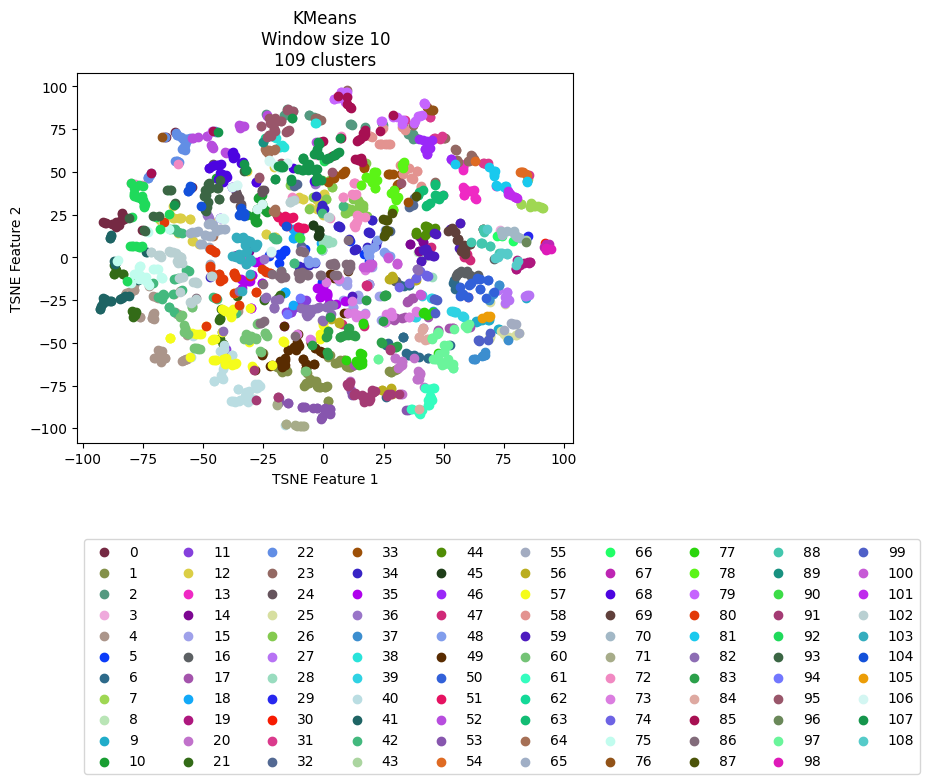

The table this chart was drawn from, first rows:
vehicle, ride, cluster, TSNE_f1, TSNE_f2
Vehicle_1, events_4595074, 59, 52.75, 16.42
Vehicle_1, events_4596154, 69, 54.83, 14.88
Vehicle_1, events_4613800, 69, 51.86, 15.5
Vehicle_1, events_4615977, 69, 55.81, 10.79
Vehicle_1, events_4617067, 70, 74.09, 15.09
Vehicle_1, events_4635057, 67, 92.68, 8.03
Vehicle_1, events_4635736, 44, 45.42, 15.57
Vehicle_1, events_4636811, 70, 74.11, 13.07
Vehicle_1, events_4637203, 59, 56.49, 5.602
Vehicle_1, events_4637536, 44, 46.02, 16.76
Vehicle_1, events_4653595, 3, 73.45, 15.8
Vehicle_1, events_4654690, 8, 39.31, 3.263
Vehicle_1, events_4656079, 88, 66.21, 16.77
Vehicle_1, events_4656440, 40, -41.64, -65.19
Vehicle_1, events_4673501, 69, 57.92, 5.798
Vehicle_1, events_4674841, 43, 84.32, 9.803
Vehicle_1, events_4675138, 69, 53.53, 17.18
Vehicle_1, events_4695799, 59, 43.56, 1.469
Vehicle_1, events_4697405, 14, 42.41, 6.177
Vehicle_1, events_4697940, 70, 79.41, 15.47
Vehicle_1, events_4698272, 29, 84.79, 11.71
Vehicle_1, events_4718376, 70, 80.41, 11.98
Vehicle_1, events_4722712, 14, 41.6, 11.55
Vehicle_1, events_4744452, 14, 39.69, 3.788
Vehicle_1, events_4765946, 44, 45.02, 15.74
Vehicle_1, events_4768346, 35, -26.44, -2.405
Vehicle_1, events_4769562, 59, 45.87, 14.35
Vehicle_1, events_4770262, 44, 42.45, 13.86
Vehicle_1, events_4792086, 59, 41.52, 4.304
Vehicle_1, events_4793264, 108, 67.84, 16.67
Vehicle_1, events_4793684, 67, 93.62, 8.077
Vehicle_1, events_4810071, 44, 42.13, 13.34
Vehicle_1, events_4811705, 59, 42.55, 4.745
Vehicle_1, events_4813043, 44, 42.39, 18.46
Vehicle_1, events_4853176, 30, 92.3, 8.309
Vehicle_1, events_4856335, 89, -25.16, 67.49
Vehicle_1, events_4857010, 14, 39.59, 3.898
Vehicle_1, events_4858154, 70, 74.08, 14.52
Vehicle_1, events_4858835, 88, 66.55, 14.79
Vehicle_1, events_4878783, 59, 43.41, 2.813
Vehicle_1, events_4883779, 69, 58.04, 6.122
Vehicle_1, events_4885327, 6, 26.74, -50.2
Vehicle_1, events_4885992, 62, -24.97, 67.47
Vehicle_1, events_4886235, 44, 42.53, 18.39
Vehicle_1, events_4886994, 12, -62.36, 29.77
Vehicle_1, events_4913081, 59, 53.01, 16.43
Vehicle_1, events_4914311, 69, 57.88, 4.538
Vehicle_1, events_4914734, 69, 58.47, 3.286
Vehicle_1, events_4915035, 83, 30.79, -51.94
Vehicle_1, events_4939965, 59, 44.13, 1.236
Vehicle_1, events_4941555, 69, 66.37, 16.33
Vehicle_1, events_4941998, 96, 84.3, 8.705
Vehicle_1, events_4942202, 70, 79.56, 13.12
Vehicle_1, events_4942422, 98, 92.73, 4.977
Vehicle_1, events_4964829, 69, 54.71, 14.99
Vehicle_1, events_4967282, 16, 55.14, -11
Vehicle_1, events_4967949, 56, 27.66, -12.44
Vehicle_1, events_4989537, 16, 56.93, 19.82
Vehicle_1, events_4991921, 59, 42.8, 4.81
Vehicle_1, events_4993778, 83, 7.885, -45.87
... 2,111 more rows
